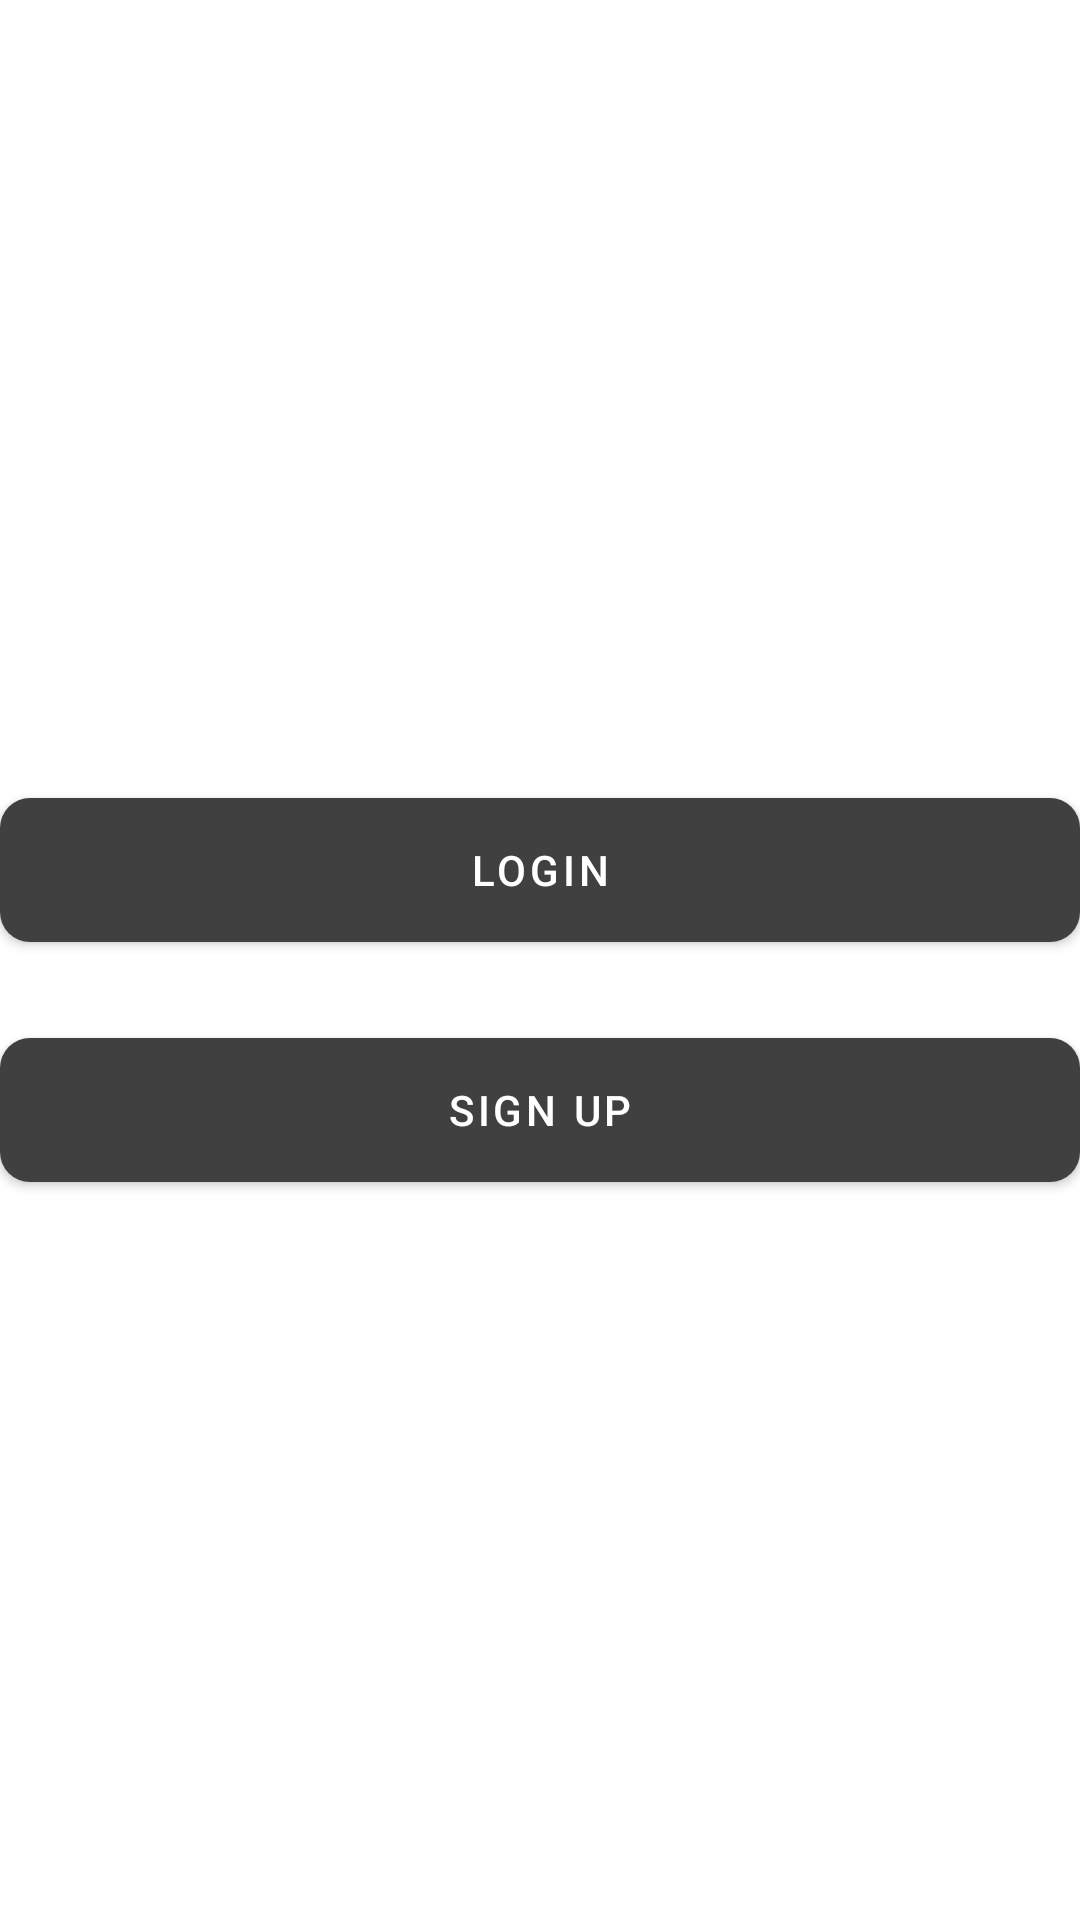

Write the Android layout XML for this screen, with the resource values it uses.
<!-- AndroidManifest.xml: application theme Theme.Project007 -->
<!-- res/layout/activity_home_page.xml -->
<?xml version="1.0" encoding="utf-8"?>
<LinearLayout xmlns:android="http://schemas.android.com/apk/res/android"
    xmlns:tools="http://schemas.android.com/tools"
    android:layout_width="match_parent"
    android:layout_height="match_parent"
    xmlns:app="http://schemas.android.com/apk/res-auto"
    tools:context=".LoginSignup.HomePage"
    android:orientation="vertical"
    android:gravity="center">

    <com.google.android.material.button.MaterialButton
        android:id="@+id/in"
        android:layout_width="match_parent"
        android:layout_height="60dp"
        app:cornerRadius="10dp"
        android:layout_marginTop="20dp"
        android:text="Login" />
    <com.google.android.material.button.MaterialButton
        android:id="@+id/up"
        android:layout_width="match_parent"
        android:layout_height="60dp"
        app:cornerRadius="10dp"
        android:layout_marginTop="20dp"
        android:text="Sign Up" />

</LinearLayout>
<!-- resources referenced by this layout -->
<resources>
  <style name="Theme.Project007" parent="Theme.MaterialComponents.DayNight.NoActionBar">
          
          <item name="colorPrimary">@color/colorPrimary</item>
          <item name="colorPrimaryDark">@color/colorPrimaryDark</item>
          <item name="colorAccent">@color/colorAccent</item>
      </style>
  <color name="colorPrimary">#404040</color>
  <color name="colorPrimaryDark">#000000</color>
  <color name="colorAccent">#272727</color>
</resources>
